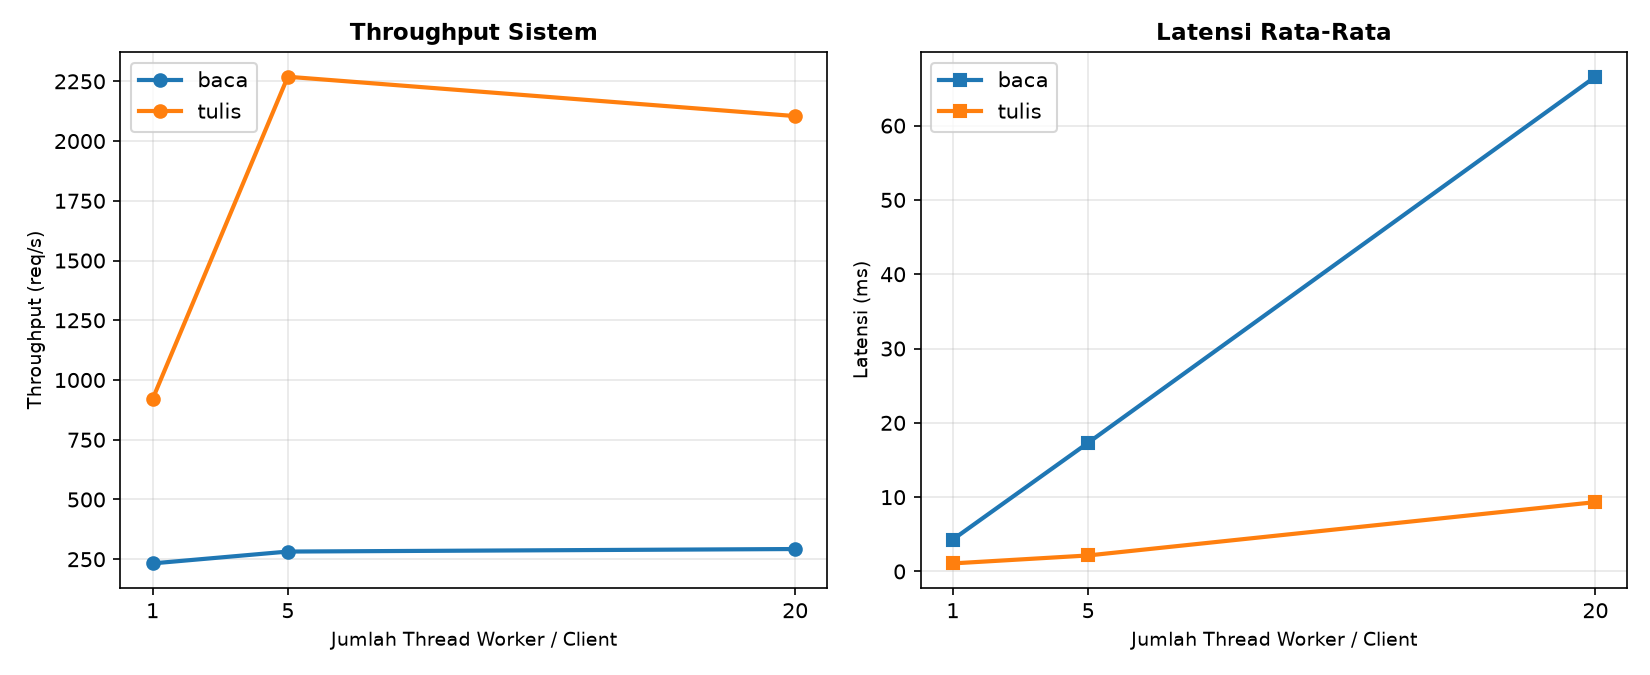

The file beside this chart, header and first rows:
mode, klien, total_op, galat, waktu_s, throughput, lat_avg_ms, lat_p95_ms
baca, 1, 20, 0, 0.086, 232.5, 4.29, 4.8
baca, 5, 100, 0, 0.355, 282.1, 17.31, 19.41
baca, 20, 400, 0, 1.367, 292.7, 66.58, 71.62
tulis, 1, 40, 0, 0.043, 919.9, 1.08, 1.34
tulis, 5, 200, 0, 0.088, 2269, 2.15, 2.69
tulis, 20, 800, 0, 0.38, 2104, 9.33, 12.5
